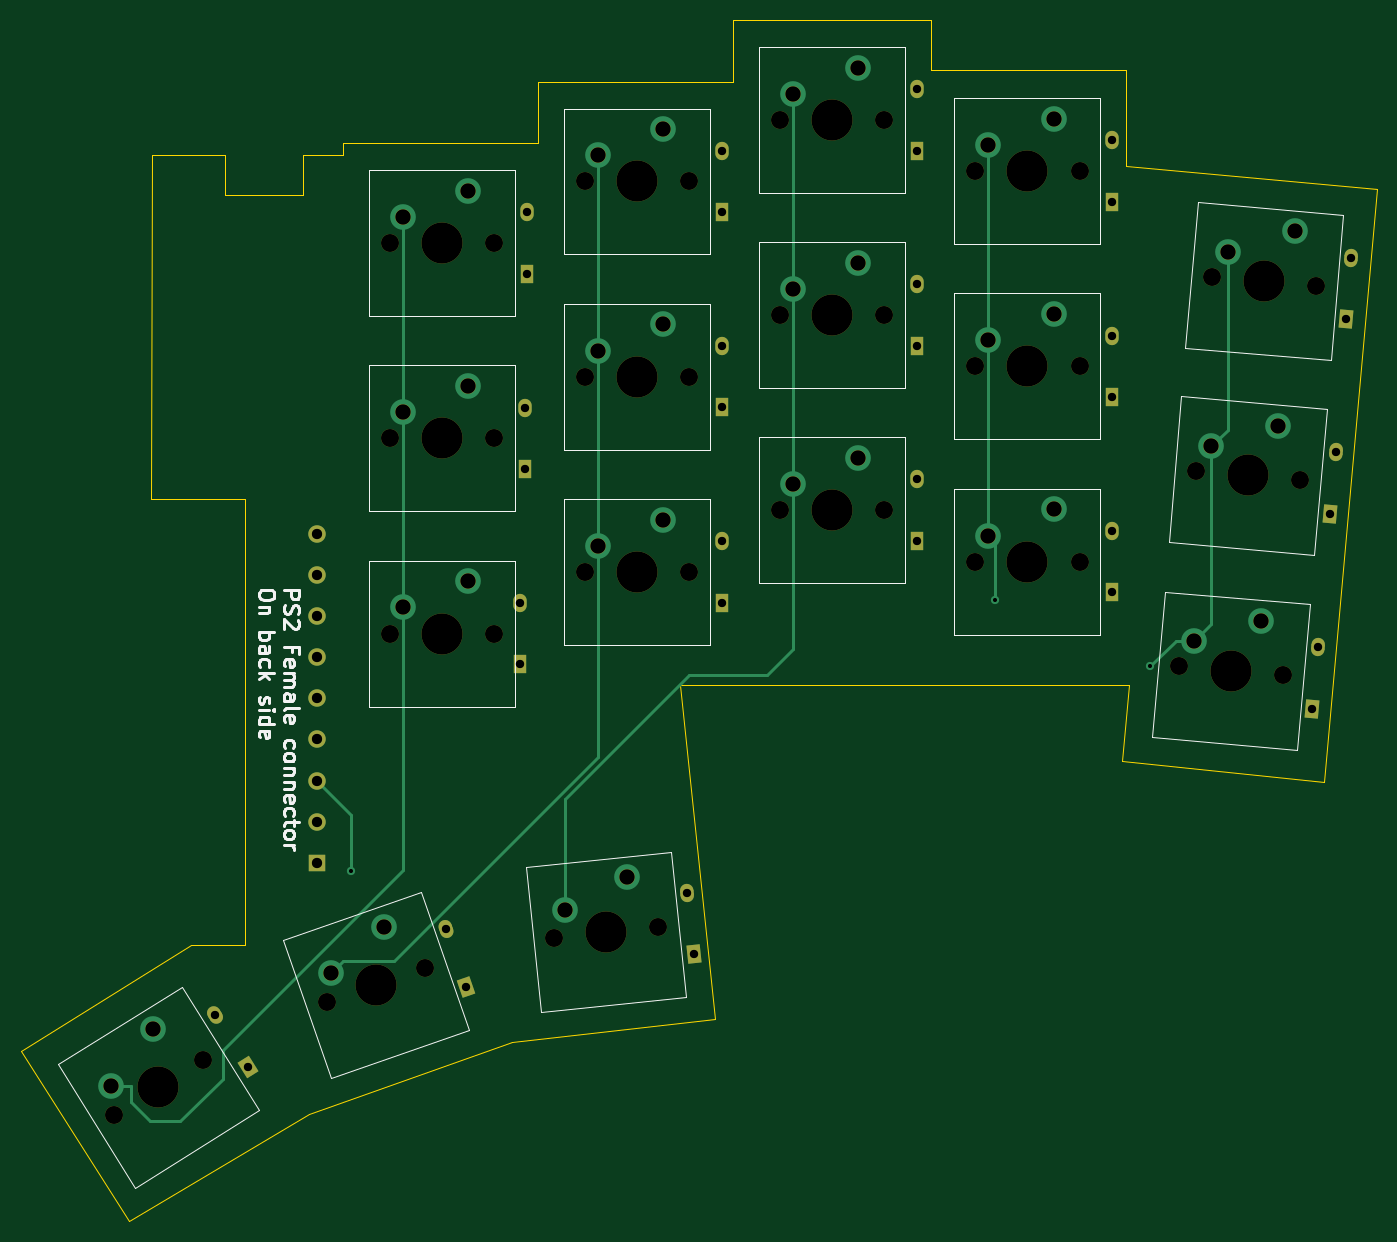
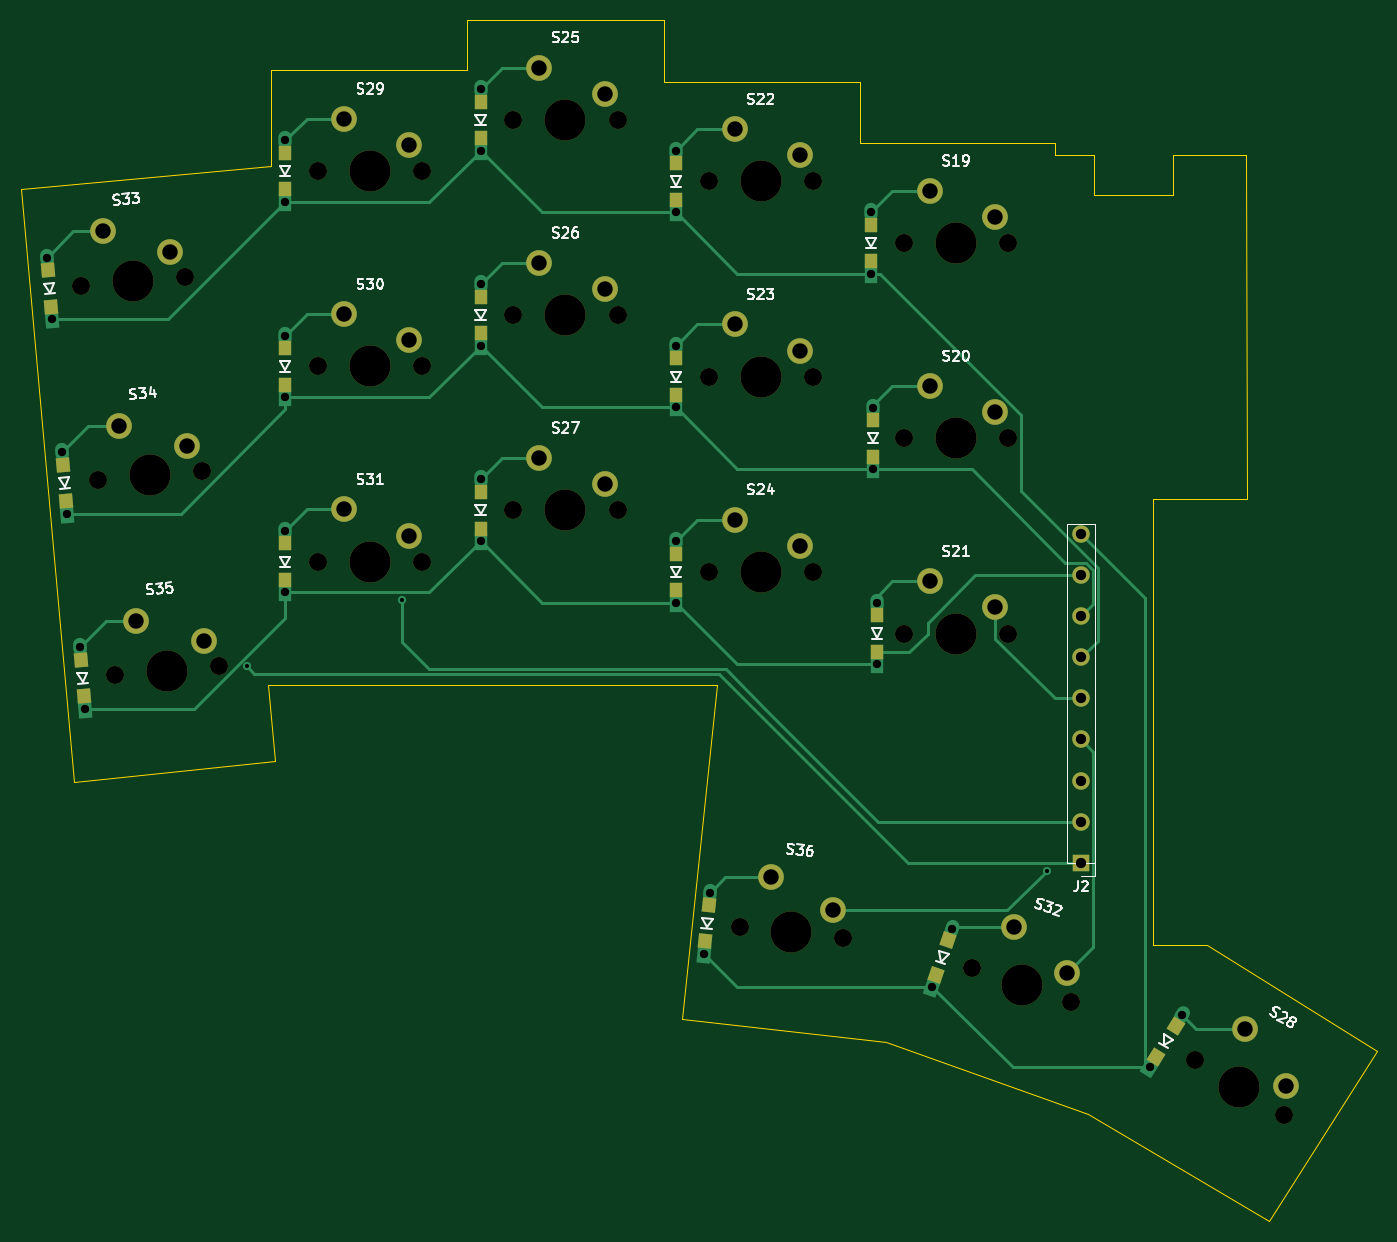
Circuit board: 11 layer files. Board 132.0 x 117.0 mm.
- bottom_copper: TypeStationX - Right-B_Cu.gbr (15603 bytes)
- bottom_mask: TypeStationX - Right-B_Mask.gbr (5874 bytes)
- paste: TypeStationX - Right-B_Paste.gbr (2318 bytes)
- bottom_silk: TypeStationX - Right-B_Silkscreen.gbr (46938 bytes)
- outline: TypeStationX - Right-Edge_Cuts.gbr (1302 bytes)
- top_copper: TypeStationX - Right-F_Cu.gbr (9559 bytes)
- top_mask: TypeStationX - Right-F_Mask.gbr (6685 bytes)
- paste: TypeStationX - Right-F_Paste.gbr (478 bytes)
- top_silk: TypeStationX - Right-F_Silkscreen.gbr (20328 bytes)
- drill: TypeStationX - Right-NPTH.drl (1398 bytes)
- drill: TypeStationX - Right-PTH.drl (2045 bytes)

=== bottom_copper: TypeStationX - Right-B_Cu.gbr (15603 bytes, source omitted) ===
=== bottom_mask: TypeStationX - Right-B_Mask.gbr ===
%TF.GenerationSoftware,KiCad,Pcbnew,7.0.7*%
%TF.CreationDate,2023-11-23T18:27:24-07:00*%
%TF.ProjectId,TypeStationX - Right,54797065-5374-4617-9469-6f6e58202d20,rev?*%
%TF.SameCoordinates,Original*%
%TF.FileFunction,Soldermask,Bot*%
%TF.FilePolarity,Negative*%
%FSLAX46Y46*%
G04 Gerber Fmt 4.6, Leading zero omitted, Abs format (unit mm)*
G04 Created by KiCad (PCBNEW 7.0.7) date 2023-11-23 18:27:24*
%MOMM*%
%LPD*%
G01*
G04 APERTURE LIST*
G04 Aperture macros list*
%AMRotRect*
0 Rectangle, with rotation*
0 The origin of the aperture is its center*
0 $1 length*
0 $2 width*
0 $3 Rotation angle, in degrees counterclockwise*
0 Add horizontal line*
21,1,$1,$2,0,0,$3*%
G04 Aperture macros list end*
%ADD10C,1.750000*%
%ADD11C,4.000000*%
%ADD12C,2.500000*%
%ADD13R,1.300000X1.400000*%
%ADD14RotRect,1.400000X1.300000X276.000000*%
%ADD15RotRect,1.400000X1.300000X265.000000*%
%ADD16RotRect,1.400000X1.300000X289.000000*%
%ADD17R,1.700000X1.700000*%
%ADD18O,1.700000X1.700000*%
%ADD19RotRect,1.400000X1.300000X302.000000*%
G04 APERTURE END LIST*
D10*
%TO.C,S31*%
X245375964Y-94699079D03*
D11*
X250455964Y-94699079D03*
D10*
X255535964Y-94699079D03*
D12*
X246645964Y-92159079D03*
X252995964Y-89619079D03*
%TD*%
D10*
%TO.C,S22*%
X207375964Y-57699079D03*
D11*
X212455964Y-57699079D03*
D10*
X217535964Y-57699079D03*
D12*
X208645964Y-55159079D03*
X214995964Y-52619079D03*
%TD*%
D10*
%TO.C,S25*%
X226375964Y-51699079D03*
D11*
X231455964Y-51699079D03*
D10*
X236535964Y-51699079D03*
D12*
X227645964Y-49159079D03*
X233995964Y-46619079D03*
%TD*%
D10*
%TO.C,S28*%
X161571771Y-148533594D03*
D11*
X165879855Y-145841604D03*
D10*
X170187939Y-143149614D03*
D12*
X161302797Y-145706554D03*
X165341907Y-140187525D03*
%TD*%
D10*
%TO.C,S34*%
X266839453Y-85871322D03*
D11*
X271900122Y-86314073D03*
D10*
X276960791Y-86756824D03*
D12*
X268325996Y-83451675D03*
X274873208Y-81474780D03*
%TD*%
D10*
%TO.C,S23*%
X207375964Y-76699079D03*
D11*
X212455964Y-76699079D03*
D10*
X217535964Y-76699079D03*
D12*
X208645964Y-74159079D03*
X214995964Y-71619079D03*
%TD*%
D10*
%TO.C,S30*%
X245375964Y-75699079D03*
D11*
X250455964Y-75699079D03*
D10*
X255535964Y-75699079D03*
D12*
X246645964Y-73159079D03*
X252995964Y-70619079D03*
%TD*%
D10*
%TO.C,S19*%
X188375962Y-63699079D03*
D11*
X193455962Y-63699079D03*
D10*
X198535962Y-63699079D03*
D12*
X189645962Y-61159079D03*
X195995962Y-58619079D03*
%TD*%
D10*
%TO.C,S26*%
X226375964Y-70699079D03*
D11*
X231455964Y-70699079D03*
D10*
X236535964Y-70699079D03*
D12*
X227645964Y-68159079D03*
X233995964Y-65619079D03*
%TD*%
D10*
%TO.C,S21*%
X188375962Y-101699079D03*
D11*
X193455962Y-101699079D03*
D10*
X198535962Y-101699079D03*
D12*
X189645962Y-99159079D03*
X195995962Y-96619079D03*
%TD*%
D10*
%TO.C,S32*%
X182260109Y-137557880D03*
D11*
X187063343Y-135903994D03*
D10*
X191866577Y-134250108D03*
D12*
X182633974Y-134742791D03*
X187811074Y-130273817D03*
%TD*%
D10*
%TO.C,S27*%
X226375964Y-89699079D03*
D11*
X231455964Y-89699079D03*
D10*
X236535964Y-89699079D03*
D12*
X227645964Y-87159079D03*
X233995964Y-84619079D03*
%TD*%
D10*
%TO.C,S35*%
X265191437Y-104868741D03*
D11*
X270252106Y-105311492D03*
D10*
X275312775Y-105754243D03*
D12*
X266677980Y-102449094D03*
X273225192Y-100472199D03*
%TD*%
D10*
%TO.C,S20*%
X188375962Y-82699079D03*
D11*
X193455962Y-82699079D03*
D10*
X198535962Y-82699079D03*
D12*
X189645962Y-80159079D03*
X195995962Y-77619079D03*
%TD*%
D10*
%TO.C,S29*%
X245375964Y-56699079D03*
D11*
X250455964Y-56699079D03*
D10*
X255535964Y-56699079D03*
D12*
X246645964Y-54159079D03*
X252995964Y-51619079D03*
%TD*%
D10*
%TO.C,S33*%
X268448678Y-66965221D03*
D11*
X273509347Y-67407972D03*
D10*
X278570016Y-67850723D03*
D12*
X269935221Y-64545574D03*
X276482433Y-62568679D03*
%TD*%
D10*
%TO.C,S36*%
X204408860Y-131279606D03*
D11*
X209461031Y-130748601D03*
D10*
X214513202Y-130217596D03*
D12*
X205406400Y-128620769D03*
X211456112Y-125430927D03*
%TD*%
D10*
%TO.C,S24*%
X207375964Y-95699079D03*
D11*
X212455964Y-95699079D03*
D10*
X217535964Y-95699079D03*
D12*
X208645964Y-93159079D03*
X214995964Y-90619079D03*
%TD*%
D13*
%TO.C,D19*%
X201723227Y-65474079D03*
X201723227Y-61924079D03*
%TD*%
%TO.C,D23*%
X220723227Y-97474079D03*
X220723227Y-93924079D03*
%TD*%
%TO.C,D28*%
X258723227Y-58470448D03*
X258723227Y-54920448D03*
%TD*%
%TO.C,D20*%
X201523227Y-84474079D03*
X201523227Y-80924079D03*
%TD*%
%TO.C,D29*%
X258723227Y-77470448D03*
X258723227Y-73920448D03*
%TD*%
%TO.C,D36*%
X201123227Y-103474079D03*
X201123227Y-99924079D03*
%TD*%
D14*
%TO.C,D35*%
X217864499Y-131650138D03*
X217493423Y-128119586D03*
%TD*%
D15*
%TO.C,D34*%
X278296454Y-107797061D03*
X278605856Y-104260569D03*
%TD*%
%TO.C,D32*%
X281538133Y-69892180D03*
X281847535Y-66355688D03*
%TD*%
D16*
%TO.C,D31*%
X195385634Y-134915676D03*
X194229868Y-131559086D03*
%TD*%
D13*
%TO.C,D22*%
X220723227Y-78470448D03*
X220723227Y-74920448D03*
%TD*%
D15*
%TO.C,D33*%
X280045454Y-88808478D03*
X280354856Y-85271986D03*
%TD*%
D13*
%TO.C,D21*%
X220723227Y-59474079D03*
X220723227Y-55924079D03*
%TD*%
D17*
%TO.C,J2*%
X181275976Y-124000000D03*
D18*
X181275976Y-120000000D03*
X181275976Y-116000000D03*
X181275976Y-112000000D03*
X181275976Y-108000000D03*
X181275976Y-104000000D03*
X181275976Y-100000000D03*
X181275976Y-96000000D03*
X181275976Y-92000000D03*
%TD*%
D13*
%TO.C,D25*%
X239723227Y-72474079D03*
X239723227Y-68924079D03*
%TD*%
D19*
%TO.C,D27*%
X173963763Y-142883259D03*
X172082549Y-139872689D03*
%TD*%
D13*
%TO.C,D24*%
X239723227Y-53474079D03*
X239723227Y-49924079D03*
%TD*%
%TO.C,D26*%
X239723227Y-91474079D03*
X239723227Y-87924079D03*
%TD*%
%TO.C,D30*%
X258723227Y-96474079D03*
X258723227Y-92924079D03*
%TD*%
M02*

=== paste: TypeStationX - Right-B_Paste.gbr ===
%TF.GenerationSoftware,KiCad,Pcbnew,7.0.7*%
%TF.CreationDate,2023-11-23T18:27:24-07:00*%
%TF.ProjectId,TypeStationX - Right,54797065-5374-4617-9469-6f6e58202d20,rev?*%
%TF.SameCoordinates,Original*%
%TF.FileFunction,Paste,Bot*%
%TF.FilePolarity,Positive*%
%FSLAX46Y46*%
G04 Gerber Fmt 4.6, Leading zero omitted, Abs format (unit mm)*
G04 Created by KiCad (PCBNEW 7.0.7) date 2023-11-23 18:27:24*
%MOMM*%
%LPD*%
G01*
G04 APERTURE LIST*
G04 Aperture macros list*
%AMRotRect*
0 Rectangle, with rotation*
0 The origin of the aperture is its center*
0 $1 length*
0 $2 width*
0 $3 Rotation angle, in degrees counterclockwise*
0 Add horizontal line*
21,1,$1,$2,0,0,$3*%
G04 Aperture macros list end*
%ADD10R,1.300000X1.400000*%
%ADD11RotRect,1.400000X1.300000X276.000000*%
%ADD12RotRect,1.400000X1.300000X265.000000*%
%ADD13RotRect,1.400000X1.300000X289.000000*%
%ADD14RotRect,1.400000X1.300000X302.000000*%
G04 APERTURE END LIST*
D10*
%TO.C,D19*%
X201723227Y-65474079D03*
X201723227Y-61924079D03*
%TD*%
%TO.C,D23*%
X220723227Y-97474079D03*
X220723227Y-93924079D03*
%TD*%
%TO.C,D28*%
X258723227Y-58470448D03*
X258723227Y-54920448D03*
%TD*%
%TO.C,D20*%
X201523227Y-84474079D03*
X201523227Y-80924079D03*
%TD*%
%TO.C,D29*%
X258723227Y-77470448D03*
X258723227Y-73920448D03*
%TD*%
%TO.C,D36*%
X201123227Y-103474079D03*
X201123227Y-99924079D03*
%TD*%
D11*
%TO.C,D35*%
X217864499Y-131650138D03*
X217493423Y-128119586D03*
%TD*%
D12*
%TO.C,D34*%
X278296454Y-107797061D03*
X278605856Y-104260569D03*
%TD*%
%TO.C,D32*%
X281538133Y-69892180D03*
X281847535Y-66355688D03*
%TD*%
D13*
%TO.C,D31*%
X195385634Y-134915676D03*
X194229868Y-131559086D03*
%TD*%
D10*
%TO.C,D22*%
X220723227Y-78470448D03*
X220723227Y-74920448D03*
%TD*%
D12*
%TO.C,D33*%
X280045454Y-88808478D03*
X280354856Y-85271986D03*
%TD*%
D10*
%TO.C,D21*%
X220723227Y-59474079D03*
X220723227Y-55924079D03*
%TD*%
%TO.C,D25*%
X239723227Y-72474079D03*
X239723227Y-68924079D03*
%TD*%
D14*
%TO.C,D27*%
X173963763Y-142883259D03*
X172082549Y-139872689D03*
%TD*%
D10*
%TO.C,D24*%
X239723227Y-53474079D03*
X239723227Y-49924079D03*
%TD*%
%TO.C,D26*%
X239723227Y-91474079D03*
X239723227Y-87924079D03*
%TD*%
%TO.C,D30*%
X258723227Y-96474079D03*
X258723227Y-92924079D03*
%TD*%
M02*

=== bottom_silk: TypeStationX - Right-B_Silkscreen.gbr (46938 bytes, source omitted) ===
=== outline: TypeStationX - Right-Edge_Cuts.gbr ===
%TF.GenerationSoftware,KiCad,Pcbnew,7.0.7*%
%TF.CreationDate,2023-11-23T18:27:24-07:00*%
%TF.ProjectId,TypeStationX - Right,54797065-5374-4617-9469-6f6e58202d20,rev?*%
%TF.SameCoordinates,Original*%
%TF.FileFunction,Profile,NP*%
%FSLAX46Y46*%
G04 Gerber Fmt 4.6, Leading zero omitted, Abs format (unit mm)*
G04 Created by KiCad (PCBNEW 7.0.7) date 2023-11-23 18:27:24*
%MOMM*%
%LPD*%
G01*
G04 APERTURE LIST*
%TA.AperFunction,Profile*%
%ADD10C,0.100000*%
%TD*%
G04 APERTURE END LIST*
D10*
X241075976Y-46900000D02*
X260075976Y-46900000D01*
X260075976Y-56200000D01*
X284475976Y-58400000D01*
X279275976Y-116100000D01*
X259675976Y-114100000D01*
X260375976Y-106700000D01*
X216675976Y-106700000D01*
X220075976Y-139200000D01*
X200275976Y-141400000D01*
X180575976Y-148500000D01*
X162975976Y-158900000D01*
X152475976Y-142300000D01*
X169025976Y-132000000D01*
X174275976Y-132000000D01*
X174275976Y-88600000D01*
X165175976Y-88600000D01*
X165225976Y-55100000D01*
X172325976Y-55100000D01*
X172325976Y-59000000D01*
X179975976Y-59000000D01*
X179975976Y-55100000D01*
X183825976Y-55100000D01*
X183825976Y-54000000D01*
X202825976Y-54000000D01*
X202825976Y-48000000D01*
X221825976Y-48000000D01*
X221825976Y-41950000D01*
X241075976Y-41950000D01*
X241075976Y-46900000D01*
M02*

=== top_copper: TypeStationX - Right-F_Cu.gbr (9559 bytes, source omitted) ===
=== top_mask: TypeStationX - Right-F_Mask.gbr (6685 bytes, source omitted) ===
=== paste: TypeStationX - Right-F_Paste.gbr ===
%TF.GenerationSoftware,KiCad,Pcbnew,7.0.7*%
%TF.CreationDate,2023-11-23T18:27:24-07:00*%
%TF.ProjectId,TypeStationX - Right,54797065-5374-4617-9469-6f6e58202d20,rev?*%
%TF.SameCoordinates,Original*%
%TF.FileFunction,Paste,Top*%
%TF.FilePolarity,Positive*%
%FSLAX46Y46*%
G04 Gerber Fmt 4.6, Leading zero omitted, Abs format (unit mm)*
G04 Created by KiCad (PCBNEW 7.0.7) date 2023-11-23 18:27:24*
%MOMM*%
%LPD*%
G01*
G04 APERTURE LIST*
G04 APERTURE END LIST*
M02*

=== top_silk: TypeStationX - Right-F_Silkscreen.gbr (20328 bytes, source omitted) ===
=== drill: TypeStationX - Right-NPTH.drl ===
M48
; DRILL file {KiCad 7.0.7} date Thu Nov 23 18:27:26 2023
; FORMAT={-:-/ absolute / metric / decimal}
; #@! TF.CreationDate,2023-11-23T18:27:26-07:00
; #@! TF.GenerationSoftware,Kicad,Pcbnew,7.0.7
; #@! TF.FileFunction,NonPlated,1,2,NPTH
FMAT,2
METRIC
; #@! TA.AperFunction,NonPlated,NPTH,ComponentDrill
T1C1.750
; #@! TA.AperFunction,NonPlated,NPTH,ComponentDrill
T2C4.000
%
G90
G05
T1
X161.572Y-148.534
X170.188Y-143.15
X182.26Y-137.558
X188.376Y-63.699
X188.376Y-82.699
X188.376Y-101.699
X191.867Y-134.25
X198.536Y-63.699
X198.536Y-82.699
X198.536Y-101.699
X204.409Y-131.28
X207.376Y-57.699
X207.376Y-76.699
X207.376Y-95.699
X214.513Y-130.218
X217.536Y-57.699
X217.536Y-76.699
X217.536Y-95.699
X226.376Y-51.699
X226.376Y-70.699
X226.376Y-89.699
X236.536Y-51.699
X236.536Y-70.699
X236.536Y-89.699
X245.376Y-56.699
X245.376Y-75.699
X245.376Y-94.699
X255.536Y-56.699
X255.536Y-75.699
X255.536Y-94.699
X265.191Y-104.869
X266.839Y-85.871
X268.449Y-66.965
X275.313Y-105.754
X276.961Y-86.757
X278.57Y-67.851
T2
X165.88Y-145.842
X187.063Y-135.904
X193.456Y-63.699
X193.456Y-82.699
X193.456Y-101.699
X209.461Y-130.749
X212.456Y-57.699
X212.456Y-76.699
X212.456Y-95.699
X231.456Y-51.699
X231.456Y-70.699
X231.456Y-89.699
X250.456Y-56.699
X250.456Y-75.699
X250.456Y-94.699
X270.252Y-105.311
X271.9Y-86.314
X273.509Y-67.408
T0
M30

=== drill: TypeStationX - Right-PTH.drl ===
M48
; DRILL file {KiCad 7.0.7} date Thu Nov 23 18:27:26 2023
; FORMAT={-:-/ absolute / metric / decimal}
; #@! TF.CreationDate,2023-11-23T18:27:26-07:00
; #@! TF.GenerationSoftware,Kicad,Pcbnew,7.0.7
; #@! TF.FileFunction,Plated,1,2,PTH
FMAT,2
METRIC
; #@! TA.AperFunction,Plated,PTH,ViaDrill
T1C0.400
; #@! TA.AperFunction,Plated,PTH,ComponentDrill
T2C0.813
; #@! TA.AperFunction,Plated,PTH,ComponentDrill
T3C1.000
; #@! TA.AperFunction,Plated,PTH,ComponentDrill
T4C1.500
%
G90
G05
T1
X184.623Y-124.799
X247.323Y-98.424
X262.423Y-104.899
T2
X171.433Y-138.834
X174.613Y-143.922
X193.831Y-130.401
X195.784Y-136.074
X201.123Y-98.699
X201.123Y-104.699
X201.523Y-79.699
X201.523Y-85.699
X201.723Y-60.699
X201.723Y-66.699
X217.365Y-126.901
X217.993Y-132.868
X220.723Y-54.699
X220.723Y-60.699
X220.723Y-73.695
X220.723Y-79.695
X220.723Y-92.699
X220.723Y-98.699
X239.723Y-48.699
X239.723Y-54.699
X239.723Y-67.699
X239.723Y-73.699
X239.723Y-86.699
X239.723Y-92.699
X258.723Y-53.695
X258.723Y-59.695
X258.723Y-72.695
X258.723Y-78.695
X258.723Y-91.699
X258.723Y-97.699
X278.19Y-109.017
X278.713Y-103.04
X279.939Y-90.029
X280.462Y-84.052
X281.431Y-71.113
X281.954Y-65.135
T3
X181.276Y-92.0
X181.276Y-96.0
X181.276Y-100.0
X181.276Y-104.0
X181.276Y-108.0
X181.276Y-112.0
X181.276Y-116.0
X181.276Y-120.0
X181.276Y-124.0
T4
X161.303Y-145.707
X165.342Y-140.188
X182.634Y-134.743
X187.811Y-130.274
X189.646Y-61.159
X189.646Y-80.159
X189.646Y-99.159
X195.996Y-58.619
X195.996Y-77.619
X195.996Y-96.619
X205.406Y-128.621
X208.646Y-55.159
X208.646Y-74.159
X208.646Y-93.159
X211.456Y-125.431
X214.996Y-52.619
X214.996Y-71.619
X214.996Y-90.619
X227.646Y-49.159
X227.646Y-68.159
X227.646Y-87.159
X233.996Y-46.619
X233.996Y-65.619
X233.996Y-84.619
X246.646Y-54.159
X246.646Y-73.159
X246.646Y-92.159
X252.996Y-51.619
X252.996Y-70.619
X252.996Y-89.619
X266.678Y-102.449
X268.326Y-83.452
X269.935Y-64.546
X273.225Y-100.472
X274.873Y-81.475
X276.482Y-62.569
T0
M30
